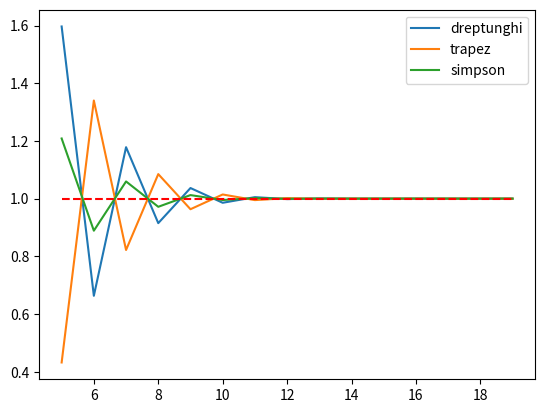

Reproduce this figure in Python.
import matplotlib.pyplot as plt
import numpy as np
import math


def f(x):
    sigma = 1.8
    return (1 / (sigma * np.sqrt(2 * np.pi))) * np.exp(((-1) * (x ** 2)) / (2 * (sigma ** 2)))



def integrare(f, x, metoda):

    # dimensiunea diviziunei echidistante x
    n = len(x)
    y = np.zeros((n, 1))
    # calculam y
    for i in range(len(x)):
        y[i] = f(x[i])

    # In functie de metoda apelata trebuie sa impartim intervalul intr-un numar diferit de subintervale
    if metoda == 'dreptunghi':
        # ------------ FORMULA DE CUADRATURA SUMATA A DREPTUNGHIULUI -------------------------
        # dimensiunea intervalului
        m = (int)((n - 1) / 2)

        # discretizarea h
        h = (x[2 * m] - x[0]) / (2 * m)
        # aplicam formula de cuadratura a dreptunghiului pe fiecare subinterval
        sum = 0
        for k in range(m):
            sum = sum + y[2 * k + 1]
        
        # aproximarea finala a integralei folosind metoda dreptunghiului
        I = 2 * h * sum

    elif metoda == 'trapez':
        # ------------- FORMULA DE CUADRATURA SUMATA A TRAPEZULUI ------------------------
        m = n - 1
        h = (x[m] - x[0]) / m
        sum = 0
        for k in range(1, m):
            sum = sum + y[k]
            
        I = (h / 2) * (y[0] + 2 * sum + y[m])
    elif metoda == 'simpson':
        # -------------- FORMULA DE CUADRATURA SUMATA A LUI SIMPSON ------------
        m = (int)((n - 1) / 2)
        h = (x[2 * m] - x[0]) / (2 * m)
        sum_par = 0
        sum_impar = 0
        for k in range(m):
            sum_par = sum_par + y[2 * k + 1]
        for k in range(1, m):
            sum_impar = sum_impar + y[2 * k]
        
        I = (h / 3) * (y[0] + 4 * sum_par + 2 * sum_impar + y[2 * m])
        
        

    return I


def aplica_metode(metoda):
    mrg_inf = -18
    mrg_sup = 18
    a = 5
    b = 20

    # vector in care voi retine aproximarile integralei pentru diferite valori ale lui N(numarul de intervale in care impartim intervalul [a, b])
    # este de dimensiune (b - a)(captele intervalului)
    rez_integrala = np.zeros(b - a)
    for N in range(a, b, 1):
        # daca metoda apelata este cea a dreptunghiului sau Simpson => trebuie sa impartim intervalul in 2 * N + 1(subintervalele sunt de forma [x_2*k-1, x_2*k+1])
        if metoda == 'dreptunghi' or metoda == 'simpson':
            x = np.linspace(mrg_inf, mrg_sup, 2 * N + 1)
        else:
            # daca metoda apelata este cea a trapezului => trebuie sa impartim intervalul in N + 1 (subintervalele sunt de forma [x_k, x_k+1])
            x = np.linspace(mrg_inf, mrg_sup, N + 1)

        # apelez metoda de integrare
        I = integrare(f, x, metoda)
        # o adaug la vectorul cu toate aproximarile
        rez_integrala[N - a] = I
        print(f"Pentru N = {N} si METODA = {metoda} valoarea aproximativa a integralei este I = {I}")

    return rez_integrala


def plot_resp_metode():
    # functia pentru afisarea graficului
    a = 5
    b = 20
    interval_ab = range(a, b, 1)
    plt.figure("Aproximarea integralei folosind formule de cuadratura sumate")
    plt.plot(interval_ab, aplica_metode('dreptunghi'), label="dreptunghi")
    plt.plot(interval_ab, aplica_metode('trapez'), label="trapez")
    plt.plot(interval_ab, aplica_metode('simpson'), label="simpson")
    plt.hlines([1], xmin=a, xmax=b - 1, linestyle='--', color='red')
    plt.legend()
    plt.show()




# APELURILE
if __name__ == "__main__":
    plot_resp_metode()
    